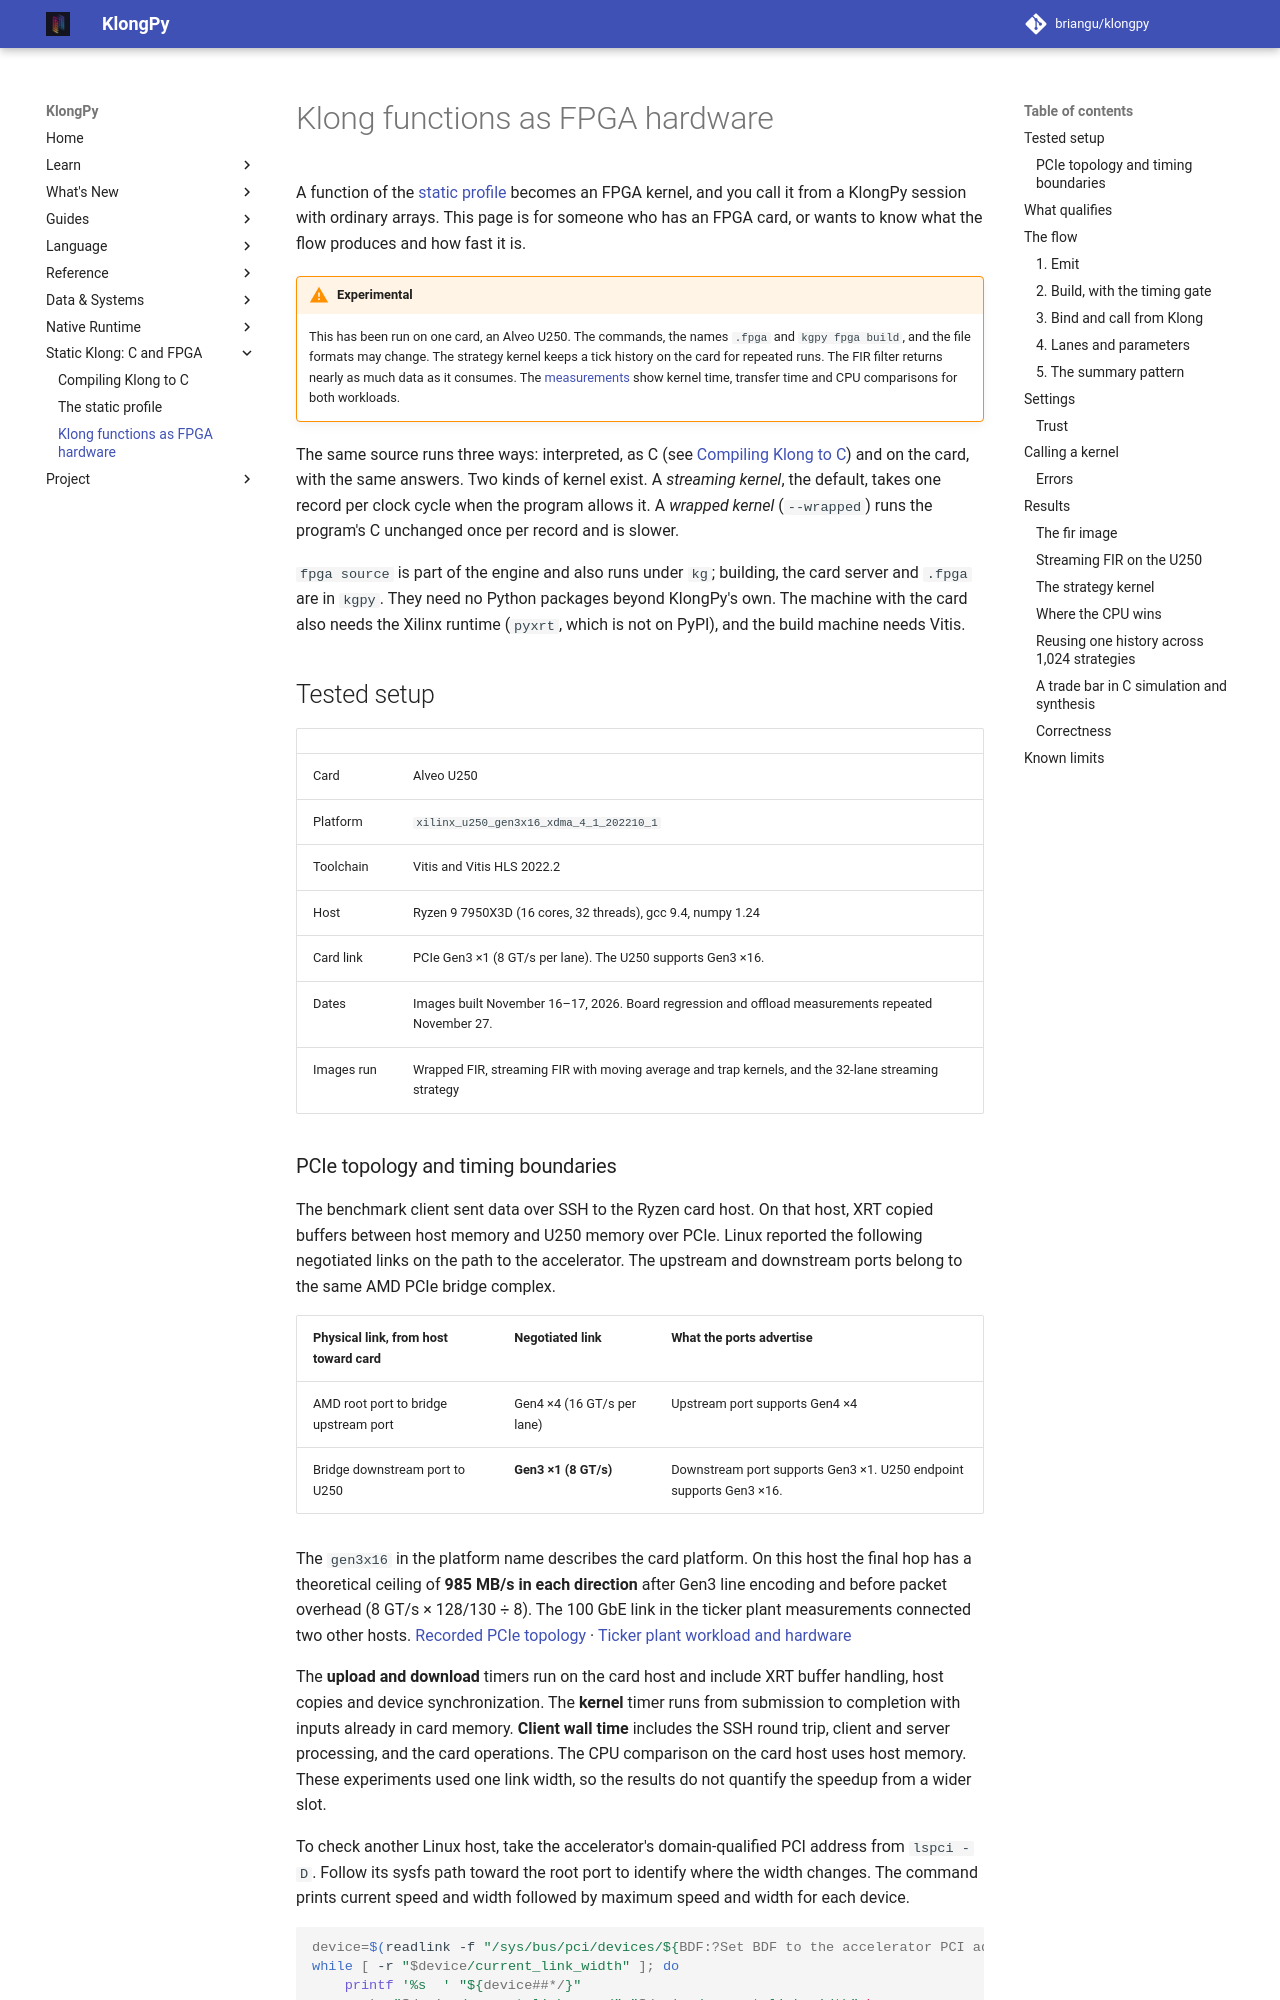

repository: briangu/klongpy · page: 2.0/hardware/index.html · generator: mkdocs

# Klong functions as FPGA hardware

A function of the [static profile](static-profile.md) becomes an FPGA kernel, and you call it from a KlongPy session with ordinary arrays. This page is for someone who has an FPGA card, or wants to know what the flow produces and how fast it is.

!!! warning "Experimental"
    This has been run on one card, an Alveo U250. The commands, the names `.fpga` and `kgpy fpga build`, and the file formats may change. The strategy kernel keeps a tick history on the card for repeated runs. The FIR filter returns nearly as much data as it consumes. The [measurements](#results) show kernel time, transfer time and CPU comparisons for both workloads.

The same source runs three ways: interpreted, as C (see [Compiling Klong to C](embedded.md)) and on the card, with the same answers. Two kinds of kernel exist. A *streaming kernel*, the default, takes one record per clock cycle when the program allows it. A *wrapped kernel* (`--wrapped`) runs the program's C unchanged once per record and is slower.

`fpga source` is part of the engine and also runs under `kg`; building, the card server and `.fpga` are in `kgpy`. They need no Python packages beyond KlongPy's own. The machine with the card also needs the Xilinx runtime (`pyxrt`, which is not on PyPI), and the build machine needs Vitis.

## Tested setup

| | |
|---|---|
| Card | Alveo U250 |
| Platform | `xilinx_u250_gen3x16_xdma_4_1_202210_1` |
| Toolchain | Vitis and Vitis HLS 2022.2 |
| Host | Ryzen 9 7950X3D (16 cores, 32 threads), gcc 9.4, numpy 1.24 |
| Card link | PCIe Gen3 ×1 (8 GT/s per lane). The U250 supports Gen3 ×16. |
| Dates | Images built November 16–17, 2026. Board regression and offload measurements repeated November 27. |
| Images run | Wrapped FIR, streaming FIR with moving average and trap kernels, and the 32-lane streaming strategy |

### PCIe topology and timing boundaries

The benchmark client sent data over SSH to the Ryzen card host. On that host, XRT copied buffers between host memory and U250 memory over PCIe. Linux reported the following negotiated links on the path to the accelerator. The upstream and downstream ports belong to the same AMD PCIe bridge complex.

| Physical link, from host toward card | Negotiated link | What the ports advertise |
|---|---|---|
| AMD root port to bridge upstream port | Gen4 ×4 (16 GT/s per lane) | Upstream port supports Gen4 ×4 |
| Bridge downstream port to U250 | **Gen3 ×1 (8 GT/s)** | Downstream port supports Gen3 ×1. U250 endpoint supports Gen3 ×16. |

The `gen3x16` in the platform name describes the card platform. On this host the final hop has a theoretical ceiling of **985 MB/s in each direction** after Gen3 line encoding and before packet overhead (8 GT/s × 128/130 ÷ 8). The 100 GbE link in the ticker plant measurements connected two other hosts. [Recorded PCIe topology](https://github.com/briangu/klongpy/blob/main/examples/hardware/results/2026-11-27-u250.json) · [Ticker plant workload and hardware](performance.md#fpga-analytics-on-committed-trades)

The **upload and download** timers run on the card host and include XRT buffer handling, host copies and device synchronization. The **kernel** timer runs from submission to completion with inputs already in card memory. **Client wall time** includes the SSH round trip, client and server processing, and the card operations. The CPU comparison on the card host uses host memory. These experiments used one link width, so the results do not quantify the speedup from a wider slot.

To check another Linux host, take the accelerator's domain-qualified PCI address from `lspci -D`. Follow its sysfs path toward the root port to identify where the width changes. The command prints current speed and width followed by maximum speed and width for each device.

```sh
device=$(readlink -f "/sys/bus/pci/devices/${BDF:?Set BDF to the accelerator PCI address}")
while [ -r "$device/current_link_width" ]; do
    printf '%s  ' "${device##*/}"
    paste "$device/current_link_speed" "$device/current_link_width" \
          "$device/max_link_speed" "$device/max_link_width"
    device=$(dirname "$device")
done
```
